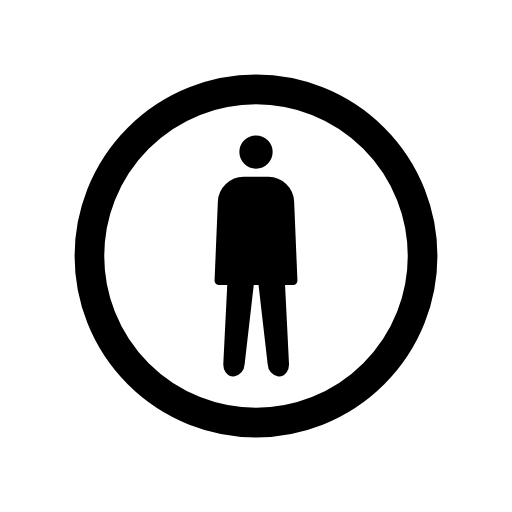
t = 0.00 s
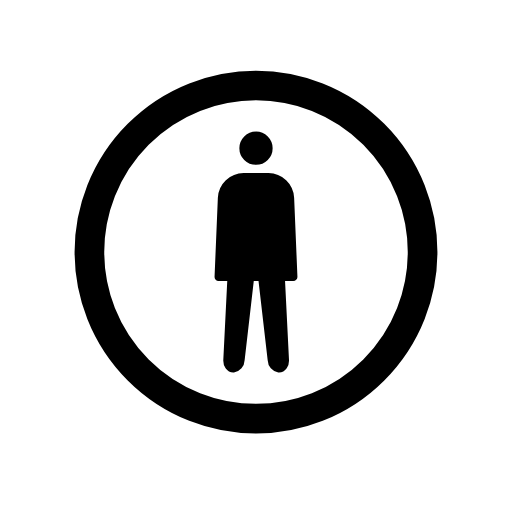
t = 0.79 s
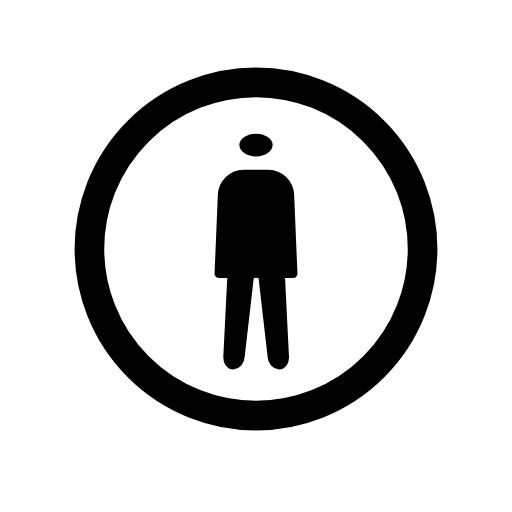
t = 1.43 s
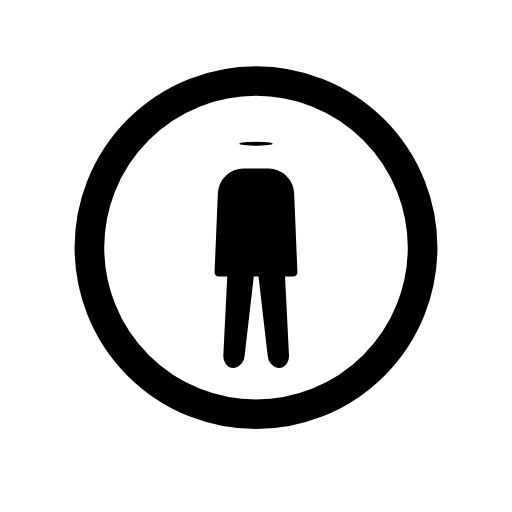
t = 2.10 s
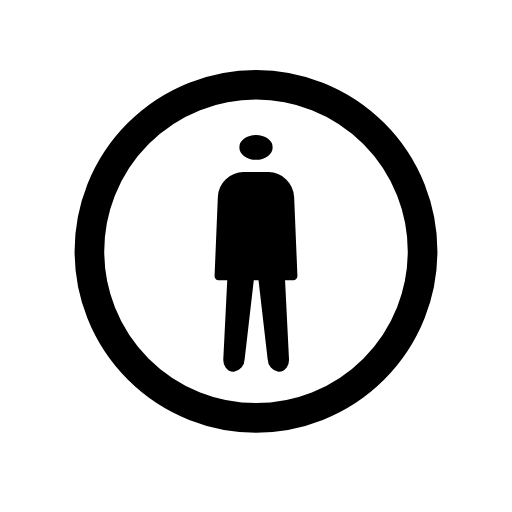
t = 2.85 s
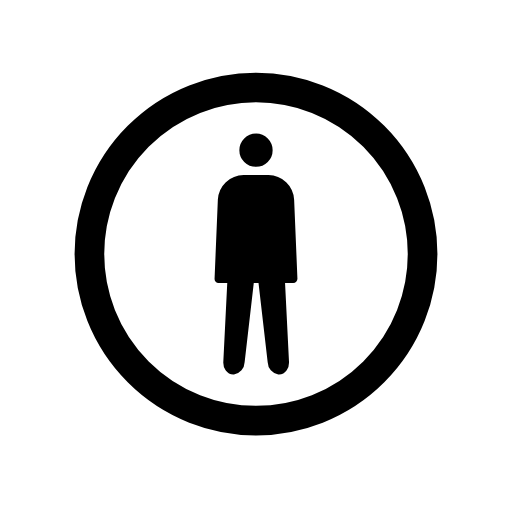
t = 3.41 s

The animated SVG that drew these frames (rendered in a browser with its animation timeline set to each time). Animation: 2 SMIL elements (animateTransform=2); one cycle of 4.20 s, repeats indefinitely.

<?xml version='1.0' encoding='utf-8'?>
<svg xmlns="http://www.w3.org/2000/svg" id="emoji" viewBox="-5 -5 82 82" version="1.1" width="200" height="200" role="img">
  <title>OpenMoji: circled human figure</title><g><g id="color">
    <circle cx="36" cy="36" r="26.68" fill="#fff" fill-rule="evenodd" paint-order="normal" />
  </g>
  <g id="line">
    <circle cx="36" cy="36" r="26.68" fill="none" stroke="#000" stroke-linecap="round" stroke-linejoin="round" stroke-width="4.75" />
    <g transform="translate(36.0 19.355)"><g><g transform="translate(-36.0 -19.355)"><circle cx="36" cy="19.355" r="2" fill="#000" stroke="#000" stroke-linecap="round" stroke-linejoin="round" stroke-width="1.33" />
    </g><animateTransform attributeName="transform" type="scale" values="1 1;1 1;1 .12;1 1;1 1" dur="4.2s" repeatCount="indefinite" /></g></g><path fill="#000" stroke="#000" stroke-linecap="round" stroke-linejoin="round" stroke-width="1.33" d="m 30.027694 39.967258 l 11.9436336 -.00003331 l -.5276304 -12.6578 c -.096599 -1.852036 -1.615535 -3.3103478 -3.4455864 -3.331 l -3.9732168 .00003331 c -1.8540346 .0206522 -3.37337032 1.478964 -3.4695696 3.331 z" />
    <path fill="#000" stroke="#000" stroke-linecap="round" stroke-linejoin="round" stroke-width="1.33" d="m 32.6944926 27.975658 l -1.26578 25.3156 c -.036641 .73282 .383065 1.3324 .93268 1.3324 a 1.3830312 1.3830312 0 0 0 1.1518598 -1.3237394 l 1.6914818 -14.676386 c .0839412 -.7281566 .4523498 -1.3237394 .8187598 -1.3237394 s .73282 .5955828 .8187598 1.3237394 l 1.6934804 14.676386 a 1.3830312 1.3830312 0 0 0 1.1518598 1.3237394 c .549615 0 .969321 -.59958 .93268 -1.3324 l -1.26578 -25.3156 z" />
  </g>
<animateTransform attributeName="transform" type="translate" values="0 0;0 -1.5;0 0" dur="3.8s" repeatCount="indefinite" /></g></svg>
